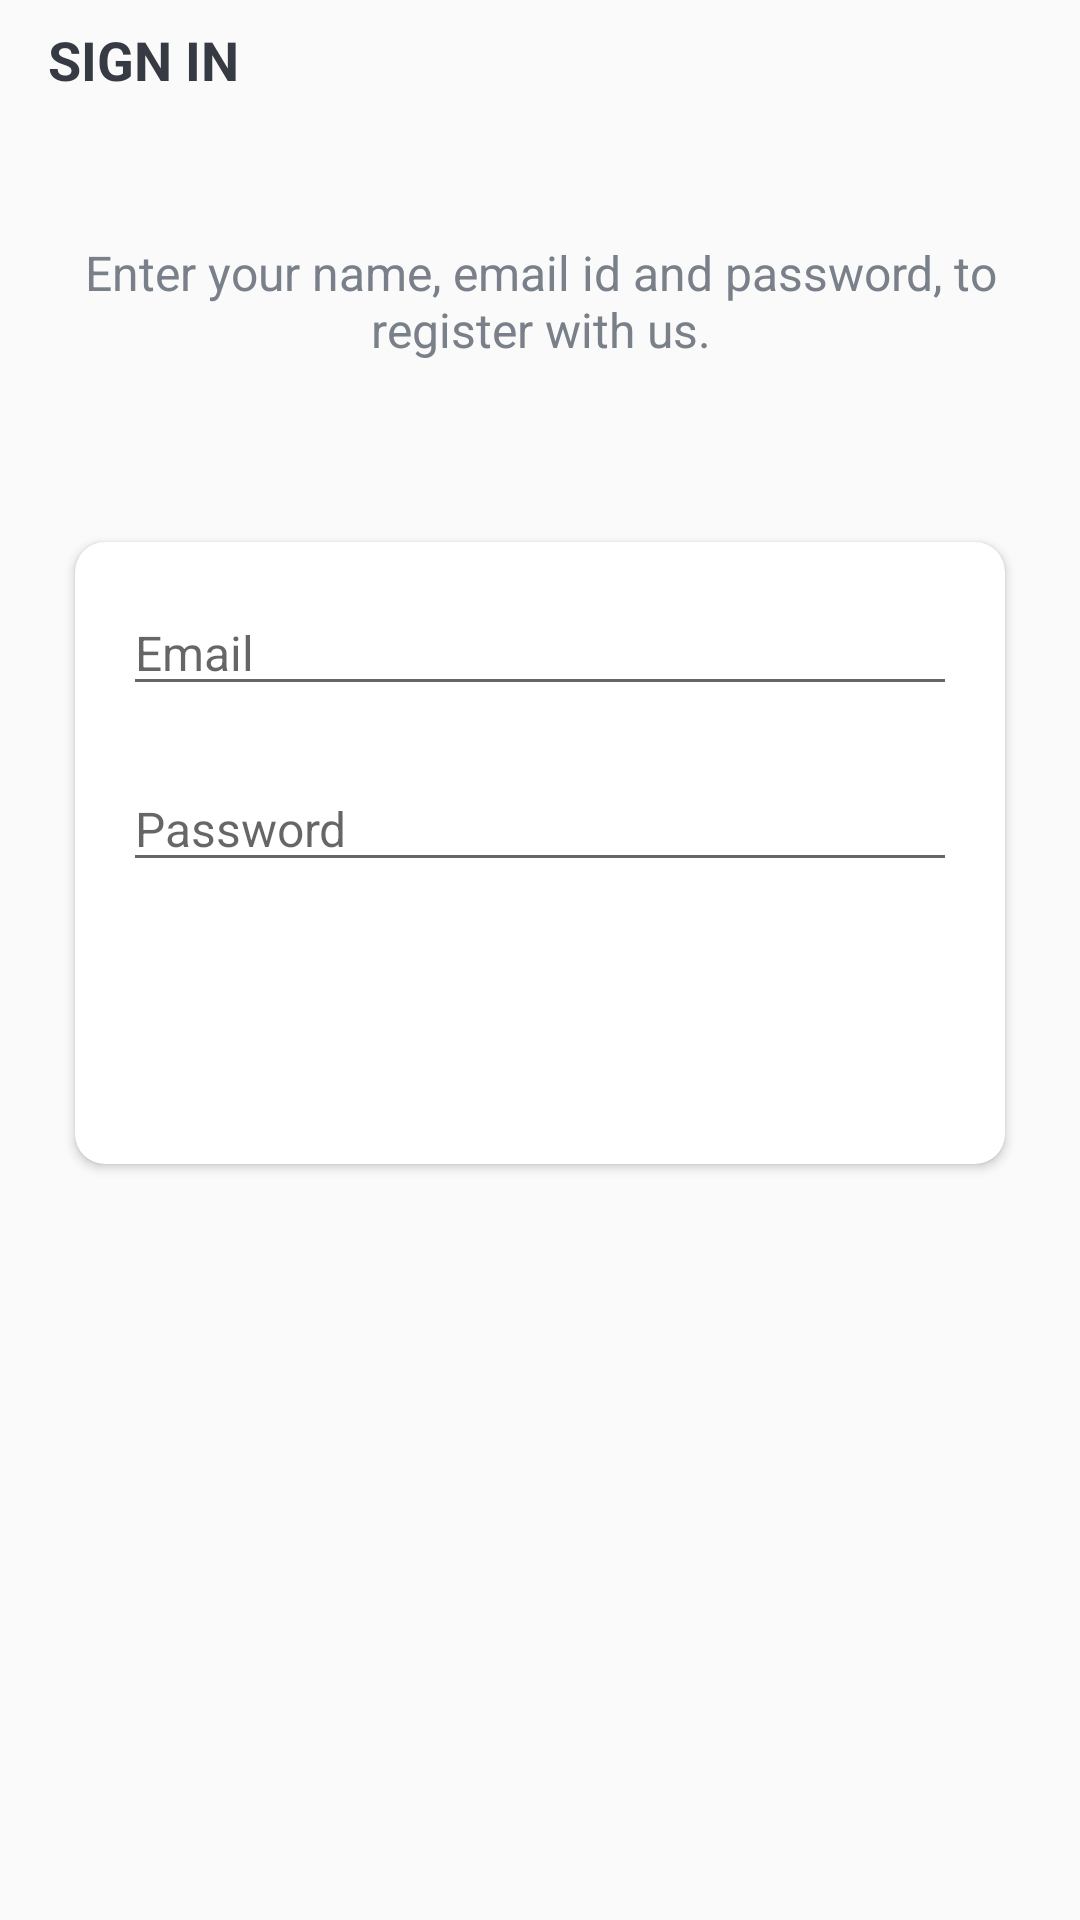

This screen was rendered from an Android layout file. Write that file and the resources it references.
<!-- AndroidManifest.xml: application theme Theme.ProjectKaro -->
<!-- res/layout/activity_log_in.xml -->
<?xml version="1.0" encoding="utf-8"?>
<LinearLayout xmlns:android="http://schemas.android.com/apk/res/android"
    xmlns:app="http://schemas.android.com/apk/res-auto"
    xmlns:tools="http://schemas.android.com/tools"
    android:layout_width="match_parent"
    android:layout_height="match_parent"
    android:background="@drawable/ic_background"
    android:orientation="vertical"
    tools:context=".activity.Activities.LogInActivity">

    <androidx.appcompat.widget.Toolbar
        android:id="@+id/toolbar_sign_in_activity"
        android:layout_width="match_parent"
        android:layout_height="@dimen/signup_toolbar_height">

        <TextView
            android:id="@+id/tv_title"
            android:layout_width="match_parent"
            android:layout_height="match_parent"
            android:gravity="center_vertical"
            android:text="@string/sign_in"
            android:textColor="@color/primary_text_color"
            android:textSize="@dimen/toolbar_title_text_size"
            android:textStyle="bold" />

    </androidx.appcompat.widget.Toolbar>

    <LinearLayout
        android:layout_width="match_parent"
        android:layout_height="match_parent"
        android:layout_gravity="center"
        android:layout_marginTop="@dimen/authentication_screen_content_marginTop"
        android:orientation="vertical">

        <TextView
            android:layout_width="match_parent"
            android:layout_height="wrap_content"
            android:gravity="center"
            android:text="@string/sign_in_description_text"
            android:textColor="@color/secondary_text_color"
            android:textSize="@dimen/authentication_description_text_size" />

        <androidx.cardview.widget.CardView
            android:layout_width="match_parent"
            android:layout_height="wrap_content"
            android:layout_marginStart="@dimen/authentication_screen_marginStartEnd"
            android:layout_marginTop="@dimen/authentication_screen_marginTop"
            android:layout_marginEnd="@dimen/authentication_screen_marginStartEnd"
            android:elevation="@dimen/card_view_elevation"
            app:cardCornerRadius="@dimen/card_view_corner_radius">

            <LinearLayout
                android:layout_width="match_parent"
                android:layout_height="wrap_content"
                android:orientation="vertical"
                android:padding="@dimen/card_view_layout_content_padding">



                    <androidx.appcompat.widget.AppCompatEditText
                        android:id="@+id/et_email_login"
                        android:layout_width="match_parent"
                        android:layout_height="wrap_content"
                        android:hint="@string/email"
                        android:inputType="textEmailAddress"
                        android:textSize="@dimen/et_text_size" />




                    <androidx.appcompat.widget.AppCompatEditText
                        android:id="@+id/et_password_login"
                        android:layout_width="match_parent"
                        android:layout_height="wrap_content"
                        android:layout_marginTop="20dp"
                        android:hint="@string/password"
                        android:inputType="textPassword"
                        android:textSize="@dimen/et_text_size" />


                <Button
                    android:id="@+id/btn_sign_in"
                    android:layout_width="match_parent"
                    android:layout_height="wrap_content"
                    android:layout_gravity="center"
                    android:layout_marginStart="@dimen/btn_marginStartEnd"
                    android:layout_marginTop="@dimen/sign_up_screen_btn_marginTop"
                    android:layout_marginEnd="@dimen/btn_marginStartEnd"
                    android:background="@drawable/shape_button_rounded"
                    android:gravity="center"
                    android:paddingTop="@dimen/btn_paddingTopBottom"
                    android:paddingBottom="@dimen/btn_paddingTopBottom"
                    android:text="@string/sign_in"
                    android:textColor="@android:color/white"
                    android:textSize="@dimen/btn_text_size" />
            </LinearLayout>
        </androidx.cardview.widget.CardView>
    </LinearLayout>
</LinearLayout>
    
<!-- resources referenced by this layout -->
<resources>
  <color name="primary_text_color">#363A43</color>
  <color name="secondary_text_color">#7A8089</color>
  <dimen name="authentication_description_text_size">16sp</dimen>
  <dimen name="authentication_screen_content_marginTop">40dp</dimen>
  <dimen name="authentication_screen_marginStartEnd">25dp</dimen>
  <dimen name="authentication_screen_marginTop">60dp</dimen>
  <dimen name="btn_marginStartEnd">20dp</dimen>
  <dimen name="btn_paddingTopBottom">8dp</dimen>
  <dimen name="btn_text_size">18sp</dimen>
  <dimen name="card_view_corner_radius">10dp</dimen>
  <dimen name="card_view_elevation">50dp</dimen>
  <dimen name="card_view_layout_content_padding">16dp</dimen>
  <dimen name="et_text_size">16sp</dimen>
  <dimen name="sign_up_screen_btn_marginTop">30dp</dimen>
  <dimen name="signup_toolbar_height">40dp</dimen>
  <dimen name="toolbar_title_text_size">18sp</dimen>
  <string name="email">Email</string>
  <string name="password">Password</string>
  <string name="sign_in">SIGN IN</string>
  <string name="sign_in_description_text">Enter your name, email id and password, to register with us.</string>
  <style name="Theme.ProjectKaro" parent="Theme.AppCompat.Light.NoActionBar">
          
          <item name="colorPrimary">@color/purple_500</item>
          <item name="colorPrimaryVariant">@color/purple_700</item>
          <item name="colorOnPrimary">@color/white</item>
          
          <item name="colorSecondary">@color/teal_200</item>
          <item name="colorSecondaryVariant">@color/teal_700</item>
          <item name="colorOnSecondary">@color/black</item>
          
          <item name="android:statusBarColor" tools:targetApi="l">?attr/colorPrimaryVariant</item>
          
      </style>
  <color name="purple_500">#0C90F1</color>
  <color name="purple_700">#0C90F1</color>
  <color name="white">#FFFFFFFF</color>
  <color name="teal_200">#0C90F1</color>
  <color name="teal_700">#0C90F1</color>
  <color name="black">#FF000000</color>
</resources>
